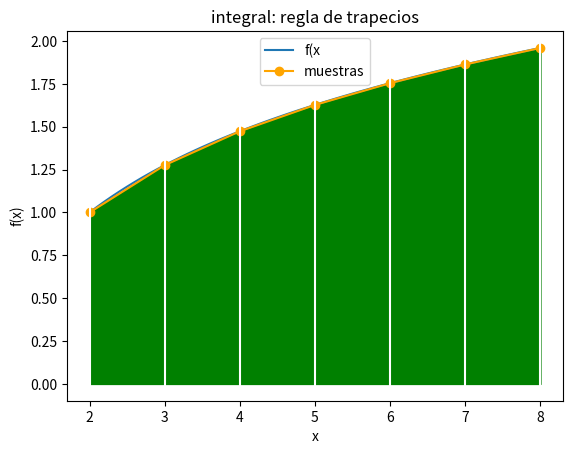

This chart was generated by the following Python code:
import numpy as np
import matplotlib.pyplot as plt


def fx(x):
    return x / np.cbrt(4 + x**2)
a = 2
b = 8
n = 6

h= (b-a)/n
xi = a
suma = fx(xi)
for i in range(0,n-1,1):
    xi = xi + h
    suma = suma + 2*fx(xi)
suma = suma + fx(b)
area = h*(suma/2)    

print('trapecios:', n)
print('integral:', area)


#GRAFICA
#puntos de miuestra
muestras = n + 1
xi = np.linspace(a,b,muestras)
fi = fx(xi)
# linea suave
muestraslinea= n*10 + 1
xk = np.linspace(a,b,muestraslinea)
fk = fx(xk)
# graficando
plt.plot(xk,fk, label = 'f(x')
plt.plot(xi,fi, marker='o',
         color='orange', label = 'muestras')

plt.xlabel('x')
plt.ylabel('f(x)')
plt.title('integral: regla de trapecios')
plt.legend()

# Trapecios
plt.fill_between(xi,0,fi, color='g')
for i in range(0,muestras,1):
    plt.axvline(xi[i], color='w')
plt.show()    
